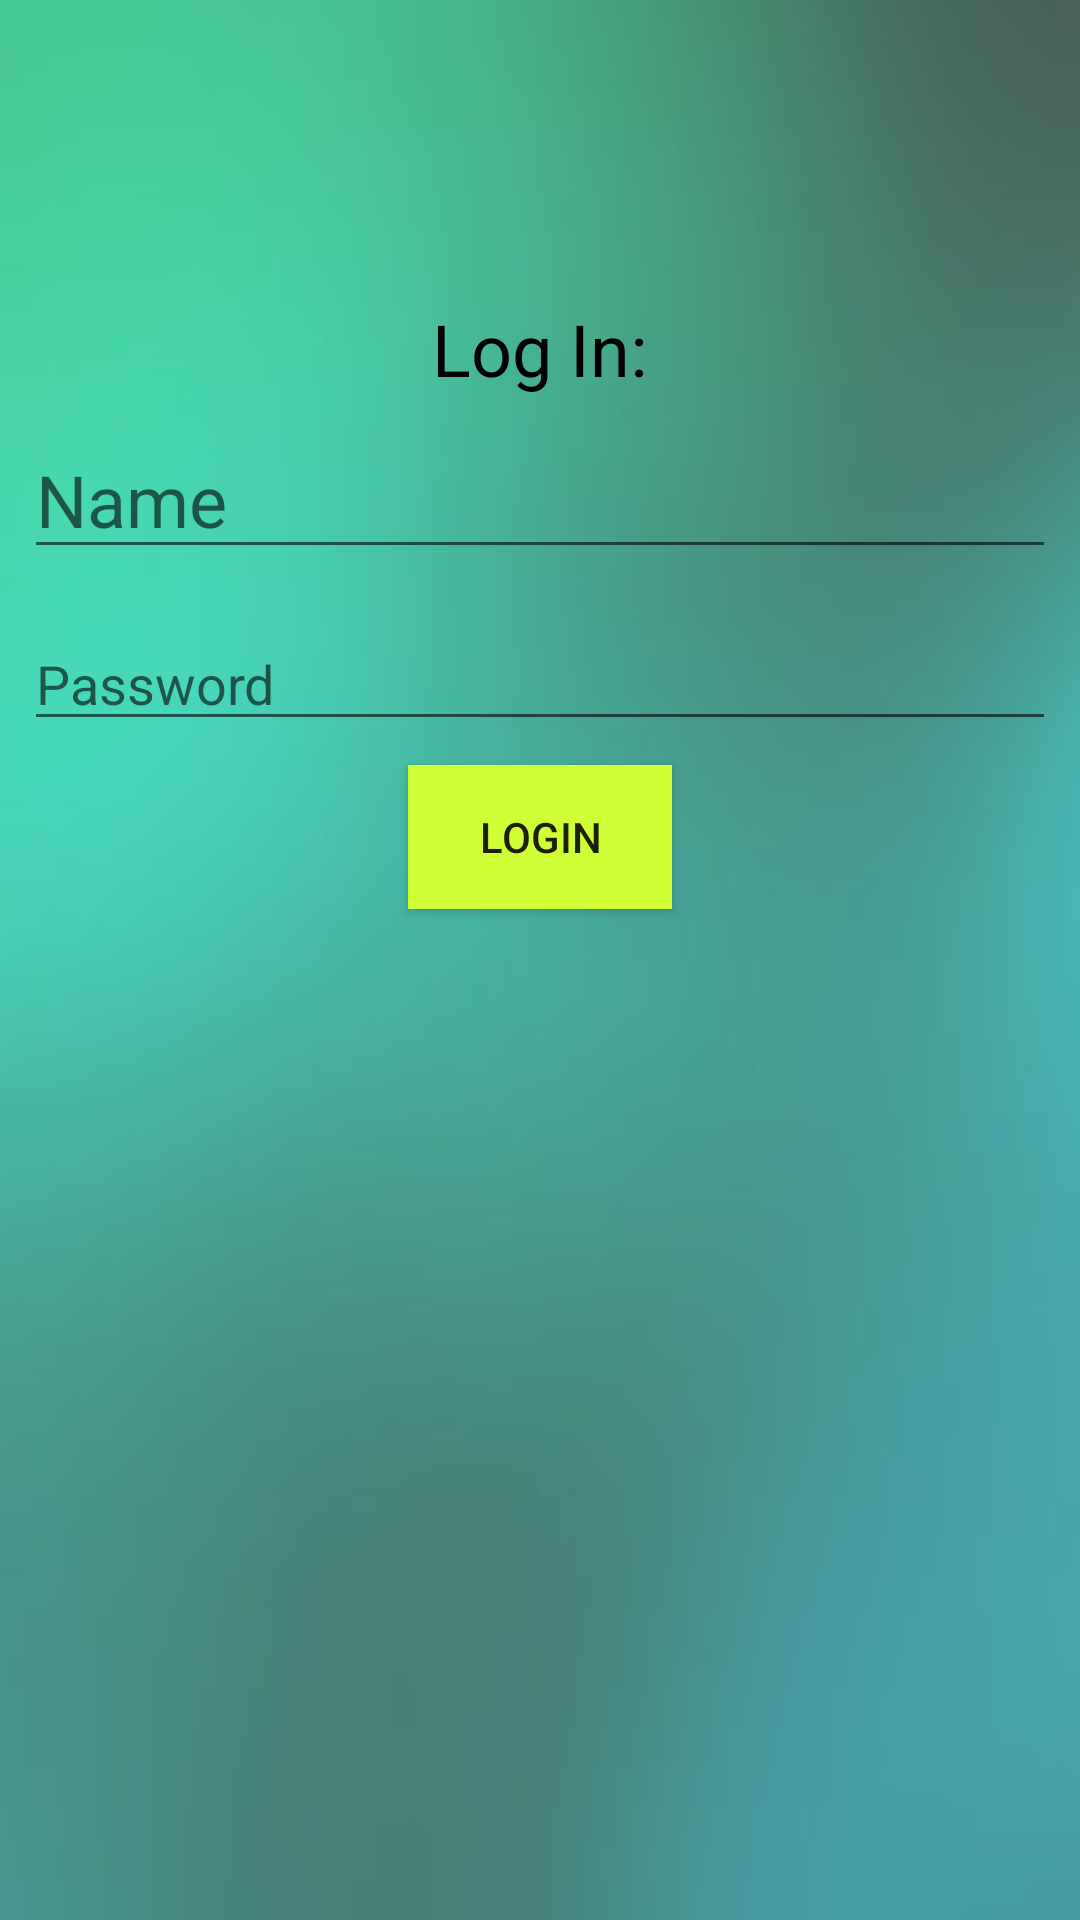

This screen was rendered from an Android layout file. Write that file and the resources it references.
<!-- AndroidManifest.xml: application theme AppTheme -->
<!-- res/layout/activity_main.xml -->
<?xml version="1.0" encoding="utf-8"?>
<ScrollView xmlns:android="http://schemas.android.com/apk/res/android"
    xmlns:app="http://schemas.android.com/apk/res-auto"
    xmlns:tools="http://schemas.android.com/tools"
    android:layout_width="match_parent"
    android:layout_height="match_parent"
    android:fillViewport="true"
    tools:context="com.example.example.exquizit.MainActivity">

   <LinearLayout
       android:layout_width="match_parent"
       android:layout_height="match_parent"
       android:orientation="vertical"
       android:background="@drawable/blue2"
       android:scaleType = "centerCrop">


      <TextView
          android:id="@+id/LogIn"
          android:layout_width="wrap_content"
          android:layout_height="wrap_content"
          android:layout_gravity="center"
          android:layout_marginTop="100dp"
          android:text="Log In:"
          android:textColor="#000000"
          android:textSize="24sp" />

      <EditText
          android:id="@+id/etName"
          android:layout_width="match_parent"
          android:layout_height="wrap_content"
          android:layout_margin="8dp"
          android:ems="10"
          android:hint="Name"
          android:inputType="textPersonName"
          android:textSize="24sp"/>

      <EditText
          android:id="@+id/etPassword"
          android:layout_width="match_parent"
          android:layout_height="wrap_content"
          android:layout_margin="8dp"
          android:ems="10"
          android:hint="Password"
          android:inputType="textPassword" />

      <Button
          android:id="@+id/btnLogin"
          android:layout_width="wrap_content"
          android:layout_height="wrap_content"
          android:layout_gravity="center"
          android:text="Login"
          android:background="#d0ff38"/>

      <TextView
          android:id="@+id/tvInfo"
          android:layout_width="match_parent"
          android:layout_height="wrap_content"
          android:layout_margin="16dp"
          android:gravity="center"
          android:textSize="16sp"
          android:textAllCaps="true"/>
   </LinearLayout>
</ScrollView>
<!-- resources referenced by this layout -->
<resources>
  <!-- drawable blue2: jpg bitmap (drawable, 15874 bytes) -->
  <style name="AppTheme" parent="Theme.AppCompat.Light.DarkActionBar">
          
          <item name="colorPrimary">@color/colorPrimary</item>
          <item name="colorPrimaryDark">@color/colorPrimaryDark</item>
          <item name="colorAccent">@color/colorAccent</item>
      </style>
  <!-- not gathered from this repository: default colours our renderer supplied (Android Studio template values) -->
  <color name="colorPrimary">#FF6200EE</color>
  <color name="colorPrimaryDark">#FF3700B3</color>
  <color name="colorAccent">#FF03DAC5</color>
</resources>
